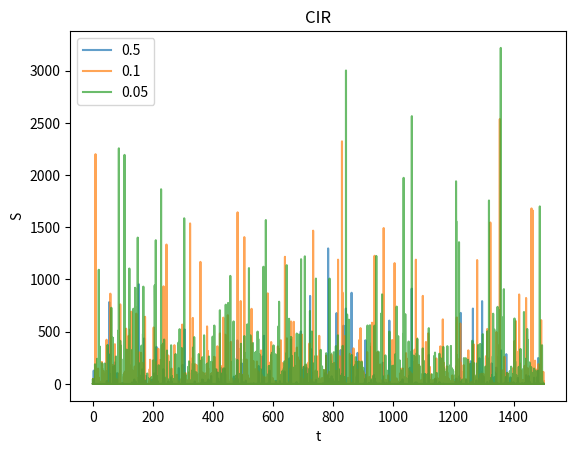

Source code (Python):
import numpy as np
import matplotlib.pyplot as plt

"""
ex1 task:
2*kappa*theta>sigma**2
from ex1:
kappa*dt > 1
kappa*theta ≈ 0
"""
kappa = 10
theta = 10
sigma = np.sqrt(2*kappa*theta)+100

# kappa = 1.5/dt
# theta = 1/(1e3*kappa)
# sigma = 0.5*np.sqrt(2)*np.sqrt(theta*kappa)

# kappa = 100/dt
# theta = 1/(1e1*kappa)
# sigma = 0.5*np.sqrt(2)*np.sqrt(theta*kappa)

print("kappa:", kappa)
print("theta:", theta)
print("sigma:", sigma)

delta = (4*kappa*theta)/sigma**2

def cbar(t, s):
    return sigma**2/(4*kappa)*(1-np.exp(-kappa*(t-s)))

def kbar(t, s, S):
    nom = 4*kappa*np.exp(-kappa*(t-s))
    denom = sigma**2*(1-np.exp(-kappa*(t-s)))
    return (nom/denom)*S
    
def runSim(S0, dt, m):
    s = 0
    t = s+dt
    Sdata = np.zeros(m)
    S = S0
    for i in range(m-1):
        Sdata[i] = S
        S = cbar(t, s)*np.random.noncentral_chisquare(delta, kbar(t, s, S))
        # print(S)
        s += dt
        t = s+dt
    return Sdata

if __name__ == "__main__":
    T = 1500
    S0 = 1
    dt1 = 0.5
    dt2 = 0.1
    dt3 = 0.05
    data1 = runSim(S0,dt1,int(np.ceil(T/dt1)))
    data2 = runSim(S0,dt2,int(np.ceil(T/dt2)))
    data3 = runSim(S0,dt3,int(np.ceil(T/dt3)))
        
    plt.plot(np.linspace(0,T,int(np.ceil(T/dt1))),data1, label=dt1, alpha=0.7)
    plt.plot(np.linspace(0,T,int(np.ceil(T/dt2))),data2, label=dt2, alpha=0.7)
    plt.plot(np.linspace(0,T,int(np.ceil(T/dt3))),data3, label=dt3, alpha=0.7)

    plt.legend()
    plt.title(f"CIR")
    plt.ylabel("S")
    plt.xlabel("t")
    plt.show()